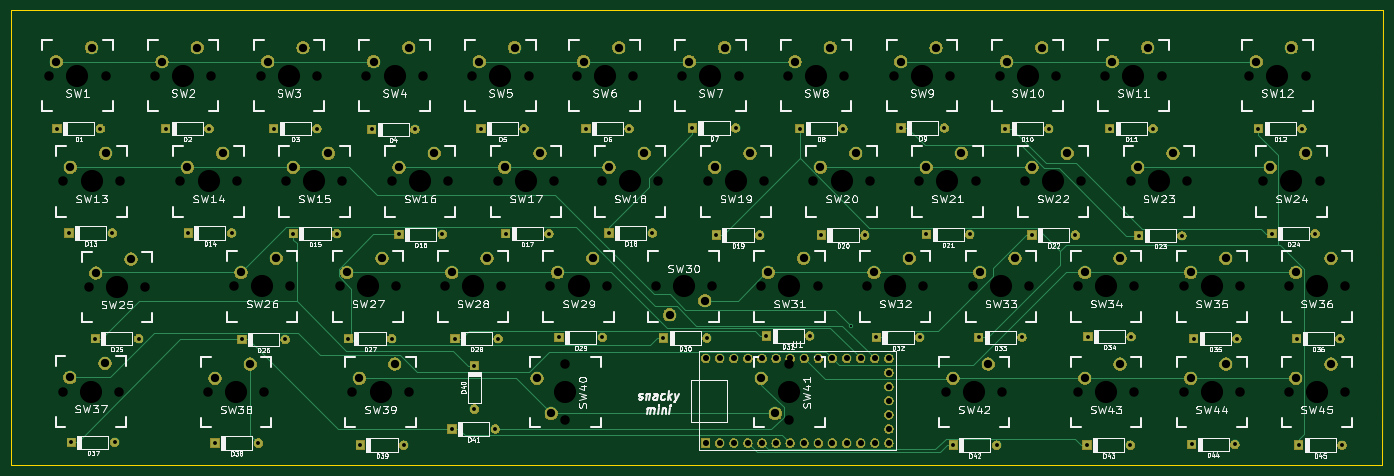
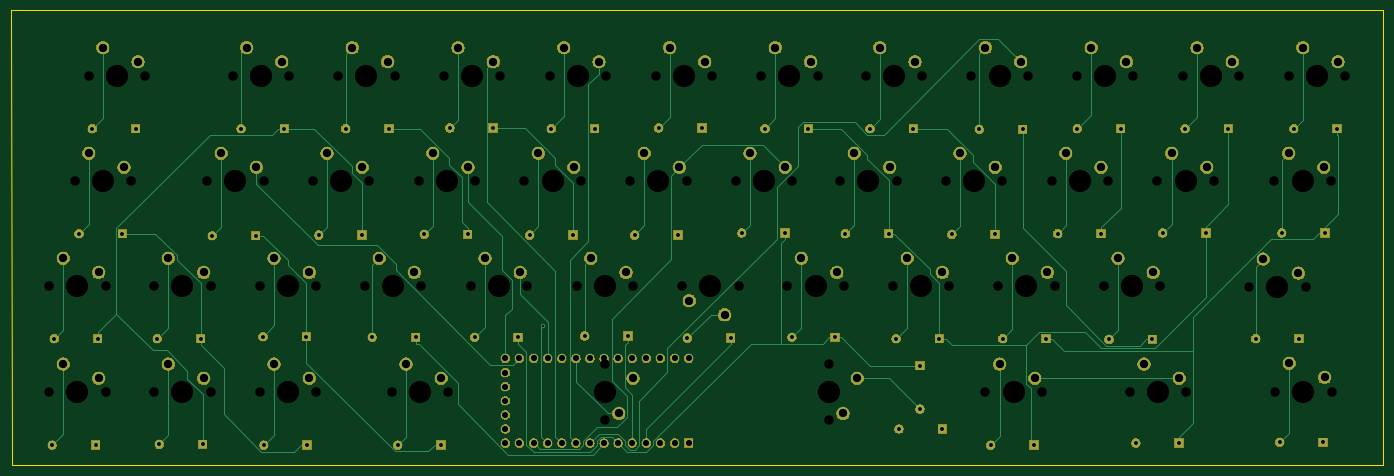
Circuit board: 11 layer files. Board 247.1 x 81.9 mm.
- bottom_copper: snackymini-keyboard-B.Cu.gbr (34253 bytes)
- bottom_mask: snackymini-keyboard-B.Mask.gbr (151250 bytes)
- paste: snackymini-keyboard-B.Paste.gbr (545 bytes)
- bottom_silk: snackymini-keyboard-B.SilkS.gbr (546 bytes)
- outline: snackymini-keyboard-Edge.Cuts.gbr (736 bytes)
- top_copper: snackymini-keyboard-F.Cu.gbr (25965 bytes)
- top_mask: snackymini-keyboard-F.Mask.gbr (151250 bytes)
- paste: snackymini-keyboard-F.Paste.gbr (545 bytes)
- top_silk: snackymini-keyboard-F.SilkS.gbr (138353 bytes)
- drill: snackymini-keyboard-NPTH.drl (1844 bytes)
- drill: snackymini-keyboard-PTH.drl (3120 bytes)

=== bottom_copper: snackymini-keyboard-B.Cu.gbr (34253 bytes, source omitted) ===
=== bottom_mask: snackymini-keyboard-B.Mask.gbr (151250 bytes, source omitted) ===
=== paste: snackymini-keyboard-B.Paste.gbr ===
G04 #@! TF.GenerationSoftware,KiCad,Pcbnew,(5.0.1-3-g963ef8bb5)*
G04 #@! TF.CreationDate,2018-12-21T01:17:29-08:00*
G04 #@! TF.ProjectId,snackymini-keyboard,736E61636B796D696E692D6B6579626F,rev?*
G04 #@! TF.SameCoordinates,Original*
G04 #@! TF.FileFunction,Paste,Bot*
G04 #@! TF.FilePolarity,Positive*
%FSLAX46Y46*%
G04 Gerber Fmt 4.6, Leading zero omitted, Abs format (unit mm)*
G04 Created by KiCad (PCBNEW (5.0.1-3-g963ef8bb5)) date Friday, December 21, 2018 at 01:17:29 AM*
%MOMM*%
%LPD*%
G01*
G04 APERTURE LIST*
G04 APERTURE END LIST*
M02*

=== bottom_silk: snackymini-keyboard-B.SilkS.gbr ===
G04 #@! TF.GenerationSoftware,KiCad,Pcbnew,(5.0.1-3-g963ef8bb5)*
G04 #@! TF.CreationDate,2018-12-21T01:17:29-08:00*
G04 #@! TF.ProjectId,snackymini-keyboard,736E61636B796D696E692D6B6579626F,rev?*
G04 #@! TF.SameCoordinates,Original*
G04 #@! TF.FileFunction,Legend,Bot*
G04 #@! TF.FilePolarity,Positive*
%FSLAX46Y46*%
G04 Gerber Fmt 4.6, Leading zero omitted, Abs format (unit mm)*
G04 Created by KiCad (PCBNEW (5.0.1-3-g963ef8bb5)) date Friday, December 21, 2018 at 01:17:29 AM*
%MOMM*%
%LPD*%
G01*
G04 APERTURE LIST*
G04 APERTURE END LIST*
M02*

=== outline: snackymini-keyboard-Edge.Cuts.gbr ===
G04 #@! TF.GenerationSoftware,KiCad,Pcbnew,(5.0.1-3-g963ef8bb5)*
G04 #@! TF.CreationDate,2018-12-21T01:17:29-08:00*
G04 #@! TF.ProjectId,snackymini-keyboard,736E61636B796D696E692D6B6579626F,rev?*
G04 #@! TF.SameCoordinates,Original*
G04 #@! TF.FileFunction,Profile,NP*
%FSLAX46Y46*%
G04 Gerber Fmt 4.6, Leading zero omitted, Abs format (unit mm)*
G04 Created by KiCad (PCBNEW (5.0.1-3-g963ef8bb5)) date Friday, December 21, 2018 at 01:17:29 AM*
%MOMM*%
%LPD*%
G01*
G04 APERTURE LIST*
%ADD10C,0.150000*%
G04 APERTURE END LIST*
D10*
X27432000Y-108204000D02*
X27432000Y-26289000D01*
X274447000Y-108204000D02*
X27432000Y-108204000D01*
X274574000Y-26289000D02*
X274447000Y-108204000D01*
X27432000Y-26289000D02*
X274574000Y-26289000D01*
M02*

=== top_copper: snackymini-keyboard-F.Cu.gbr (25965 bytes, source omitted) ===
=== top_mask: snackymini-keyboard-F.Mask.gbr (151250 bytes, source omitted) ===
=== paste: snackymini-keyboard-F.Paste.gbr ===
G04 #@! TF.GenerationSoftware,KiCad,Pcbnew,(5.0.1-3-g963ef8bb5)*
G04 #@! TF.CreationDate,2018-12-21T01:17:29-08:00*
G04 #@! TF.ProjectId,snackymini-keyboard,736E61636B796D696E692D6B6579626F,rev?*
G04 #@! TF.SameCoordinates,Original*
G04 #@! TF.FileFunction,Paste,Top*
G04 #@! TF.FilePolarity,Positive*
%FSLAX46Y46*%
G04 Gerber Fmt 4.6, Leading zero omitted, Abs format (unit mm)*
G04 Created by KiCad (PCBNEW (5.0.1-3-g963ef8bb5)) date Friday, December 21, 2018 at 01:17:29 AM*
%MOMM*%
%LPD*%
G01*
G04 APERTURE LIST*
G04 APERTURE END LIST*
M02*

=== top_silk: snackymini-keyboard-F.SilkS.gbr (138353 bytes, source omitted) ===
=== drill: snackymini-keyboard-NPTH.drl ===
M48
;DRILL file {KiCad (5.0.1-3-g963ef8bb5)} date Friday, December 21, 2018 at 01:17:33 AM
;FORMAT={-:-/ absolute / inch / decimal}
FMAT,2
INCH,TZ
T1C0.0670
T2C0.1570
%
G90
G05
M72
T1
X3.03Y-2.25
X3.43Y-2.25
X6.02Y-2.25
X6.42Y-2.25
X6.4Y-2.995
X6.8Y-2.995
X9.395Y-2.995
X9.795Y-2.995
X1.63Y-3.
X2.03Y-3.
X2.85Y-1.5
X3.25Y-1.5
X8.84Y-1.5
X9.24Y-1.5
X4.155Y-2.995
X4.555Y-2.995
X8.27Y-2.25
X8.67Y-2.25
X2.475Y-3.745
X2.875Y-3.745
X7.52Y-2.25
X7.92Y-2.25
X1.45Y-2.25
X1.85Y-2.25
X4.53Y-2.25
X4.93Y-2.25
X4.905Y-2.995
X5.305Y-2.995
X7.9Y-2.995
X8.3Y-2.995
X9.02Y-2.25
X9.42Y-2.25
X3.5Y-3.745
X3.9Y-3.745
X5.84Y-1.5
X6.24Y-1.5
X10.14Y-3.745
X10.54Y-3.745
X1.35Y-1.5
X1.75Y-1.5
X3.78Y-2.25
X4.18Y-2.25
X6.77Y-2.25
X7.17Y-2.25
X7.15Y-2.995
X7.55Y-2.995
X10.14Y-2.995
X10.54Y-2.995
X3.6Y-1.5
X4.Y-1.5
X9.86Y-1.5
X10.26Y-1.5
X2.1Y-1.5
X2.5Y-1.5
X2.66Y-2.995
X3.06Y-2.995
X7.71Y-3.745
X8.11Y-3.745
X8.09Y-1.5
X8.49Y-1.5
X1.445Y-3.74
X1.845Y-3.74
X8.645Y-3.745
X9.045Y-3.745
X3.41Y-2.995
X3.81Y-2.995
X4.35Y-1.5
X4.75Y-1.5
X5.09Y-1.5
X5.49Y-1.5
X9.96Y-2.25
X10.36Y-2.25
X5.01Y-3.545
X5.01Y-3.945
X9.395Y-3.745
X9.795Y-3.745
X7.34Y-1.5
X7.74Y-1.5
X2.28Y-2.25
X2.68Y-2.25
X5.27Y-2.25
X5.67Y-2.25
X5.65Y-2.995
X6.05Y-2.995
X8.645Y-2.995
X9.045Y-2.995
X6.59Y-1.5
X6.99Y-1.5
X6.6Y-3.545
X6.6Y-3.945
T2
X9.595Y-3.745
X7.54Y-1.5
X2.48Y-2.25
X5.47Y-2.25
X5.85Y-2.995
X8.845Y-2.995
X6.79Y-1.5
X6.6Y-3.745
X3.23Y-2.25
X6.22Y-2.25
X6.6Y-2.995
X9.595Y-2.995
X1.83Y-3.
X3.05Y-1.5
X9.04Y-1.5
X4.355Y-2.995
X8.47Y-2.25
X2.675Y-3.745
X7.72Y-2.25
X1.65Y-2.25
X4.73Y-2.25
X5.105Y-2.995
X8.1Y-2.995
X9.22Y-2.25
X3.7Y-3.745
X6.04Y-1.5
X10.34Y-3.745
X1.55Y-1.5
X3.98Y-2.25
X6.97Y-2.25
X7.35Y-2.995
X10.34Y-2.995
X3.8Y-1.5
X10.06Y-1.5
X2.3Y-1.5
X2.86Y-2.995
X7.91Y-3.745
X8.29Y-1.5
X1.645Y-3.74
X8.845Y-3.745
X3.61Y-2.995
X4.55Y-1.5
X5.29Y-1.5
X10.16Y-2.25
X5.01Y-3.745
T0
M30

=== drill: snackymini-keyboard-PTH.drl ===
M48
;DRILL file {KiCad (5.0.1-3-g963ef8bb5)} date Friday, December 21, 2018 at 01:17:33 AM
;FORMAT={-:-/ absolute / inch / decimal}
FMAT,2
INCH,TZ
T1C0.0157
T2C0.0276
T3C0.0433
T4C0.0590
%
G90
G05
M72
T1
X7.0347Y-3.2721
T2
X9.4665Y-3.365
X9.7735Y-3.365
X7.9415Y-3.355
X8.2485Y-3.355
X5.9115Y-1.87
X6.2185Y-1.87
X2.7165Y-3.37
X3.0235Y-3.37
X8.3215Y-2.63
X8.6285Y-2.63
X1.4915Y-2.615
X1.7985Y-2.615
X7.3915Y-1.87
X7.6985Y-1.87
X8.7115Y-4.12
X9.0185Y-4.12
X6.4365Y-3.345
X6.7435Y-3.345
X6.8265Y-2.63
X7.1335Y-2.63
X1.6765Y-3.365
X1.9835Y-3.365
X2.1765Y-1.875
X2.4835Y-1.875
X4.5865Y-2.62
X4.8935Y-2.62
X2.9415Y-1.875
X3.2485Y-1.875
X7.7615Y-4.12
X8.0685Y-4.12
X1.5065Y-4.1
X1.8135Y-4.1
X4.2065Y-4.005
X4.5135Y-4.005
X10.1965Y-3.365
X10.5035Y-3.365
X5.7065Y-3.36
X6.0135Y-3.36
X8.1315Y-1.875
X8.4385Y-1.875
X3.0815Y-2.62
X3.3885Y-2.62
X2.5265Y-4.105
X2.8335Y-4.105
X3.5565Y-4.12
X3.8635Y-4.12
X1.4065Y-1.875
X1.7135Y-1.875
X5.1565Y-1.875
X5.4635Y-1.875
X4.9665Y-3.355
X5.2735Y-3.355
X4.365Y-3.5565
X4.365Y-3.8635
X8.7165Y-3.35
X9.0235Y-3.35
X6.0815Y-2.63
X6.3885Y-2.63
X9.9265Y-1.875
X10.2335Y-1.875
X5.3215Y-2.615
X5.6285Y-2.615
X9.4515Y-4.115
X9.7585Y-4.115
X8.8715Y-1.875
X9.1785Y-1.875
X2.3365Y-2.615
X2.6435Y-2.615
X7.2165Y-3.355
X7.5235Y-3.355
X10.2115Y-4.12
X10.5185Y-4.12
X4.2265Y-3.365
X4.5335Y-3.365
X6.6715Y-1.875
X6.9785Y-1.875
X3.4715Y-3.365
X3.7785Y-3.365
X9.0765Y-2.635
X9.3835Y-2.635
X10.0215Y-2.62
X10.3285Y-2.62
X3.8315Y-2.625
X4.1385Y-2.625
X7.5715Y-2.625
X7.8785Y-2.625
X3.6365Y-1.88
X3.9435Y-1.88
X4.4115Y-1.875
X4.7185Y-1.875
T3
X6.005Y-3.505
X6.005Y-4.105
X6.105Y-3.505
X6.105Y-4.105
X6.205Y-3.505
X6.205Y-4.105
X6.305Y-3.505
X6.305Y-4.105
X6.405Y-3.505
X6.405Y-4.105
X6.505Y-3.505
X6.505Y-4.105
X6.605Y-3.505
X6.605Y-4.105
X6.705Y-3.505
X6.705Y-4.105
X6.805Y-3.505
X6.805Y-4.105
X6.905Y-3.505
X6.905Y-4.105
X7.005Y-3.505
X7.005Y-4.105
X7.105Y-3.505
X7.105Y-4.105
X7.205Y-3.505
X7.205Y-4.105
X7.305Y-3.505
X7.305Y-3.605
X7.305Y-3.705
X7.305Y-3.805
X7.305Y-3.905
X7.305Y-4.005
X7.305Y-4.105
T4
X3.08Y-2.15
X3.33Y-2.05
X6.07Y-2.15
X6.32Y-2.05
X6.45Y-2.895
X6.7Y-2.795
X9.445Y-2.895
X9.695Y-2.795
X1.68Y-2.9
X1.93Y-2.8
X2.9Y-1.4
X3.15Y-1.3
X8.89Y-1.4
X9.14Y-1.3
X4.205Y-2.895
X4.455Y-2.795
X8.32Y-2.15
X8.57Y-2.05
X2.525Y-3.645
X2.775Y-3.545
X7.57Y-2.15
X7.82Y-2.05
X1.5Y-2.15
X1.75Y-2.05
X4.58Y-2.15
X4.83Y-2.05
X4.955Y-2.895
X5.205Y-2.795
X7.95Y-2.895
X8.2Y-2.795
X9.07Y-2.15
X9.32Y-2.05
X3.55Y-3.645
X3.8Y-3.545
X5.89Y-1.4
X6.14Y-1.3
X10.19Y-3.645
X10.44Y-3.545
X1.4Y-1.4
X1.65Y-1.3
X3.83Y-2.15
X4.08Y-2.05
X6.82Y-2.15
X7.07Y-2.05
X7.2Y-2.895
X7.45Y-2.795
X10.19Y-2.895
X10.44Y-2.795
X3.65Y-1.4
X3.9Y-1.3
X9.91Y-1.4
X10.16Y-1.3
X2.15Y-1.4
X2.4Y-1.3
X2.71Y-2.895
X2.96Y-2.795
X7.76Y-3.645
X8.01Y-3.545
X8.14Y-1.4
X8.39Y-1.3
X1.495Y-3.64
X1.745Y-3.54
X8.695Y-3.645
X8.945Y-3.545
X3.46Y-2.895
X3.71Y-2.795
X4.4Y-1.4
X4.65Y-1.3
X5.14Y-1.4
X5.39Y-1.3
X10.01Y-2.15
X10.26Y-2.05
X4.81Y-3.645
X4.91Y-3.895
X9.445Y-3.645
X9.695Y-3.545
X7.39Y-1.4
X7.64Y-1.3
X2.33Y-2.15
X2.58Y-2.05
X5.32Y-2.15
X5.57Y-2.05
X5.75Y-3.195
X6.Y-3.095
X8.695Y-2.895
X8.945Y-2.795
X6.64Y-1.4
X6.89Y-1.3
X6.4Y-3.645
X6.5Y-3.895
T0
M30

